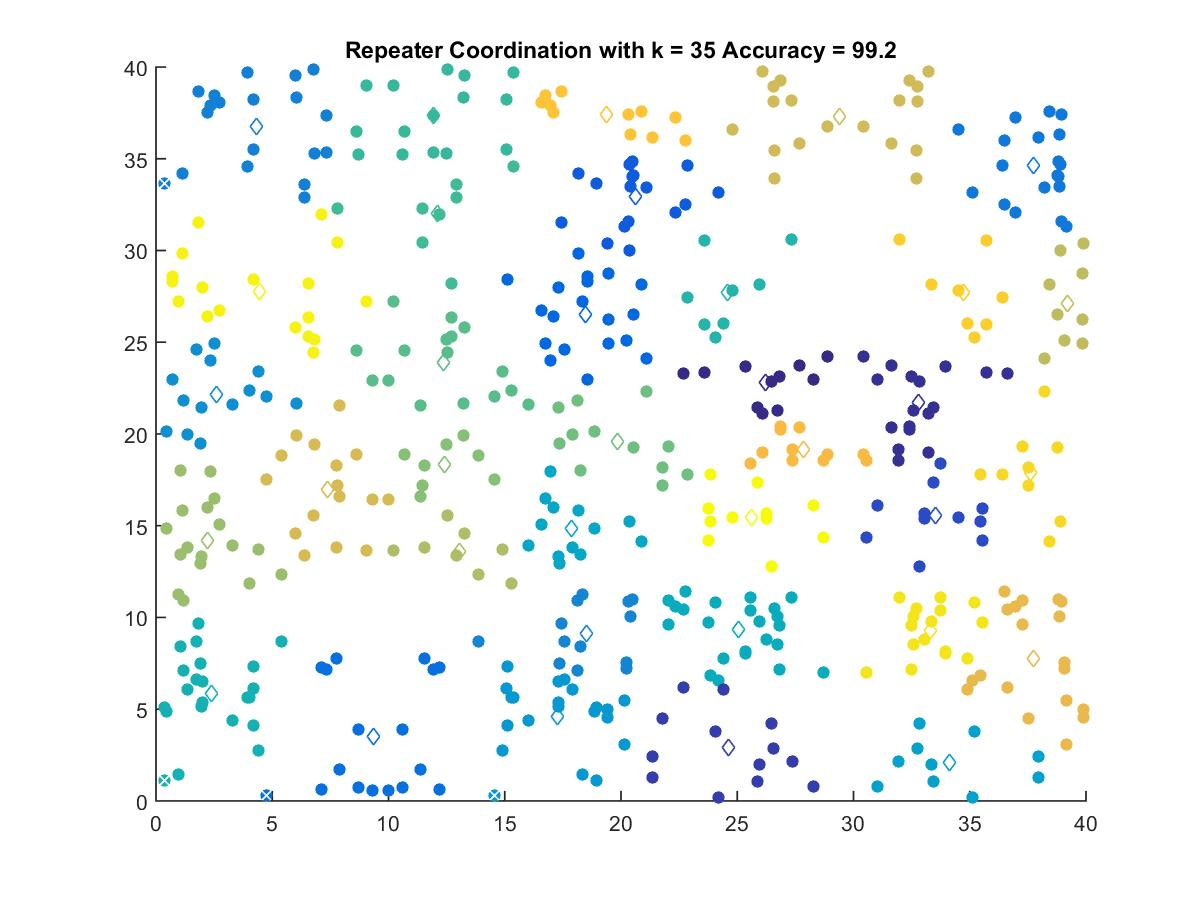

Values plotted in this chart, from the file beside it:
26.22, 22.832
32.79, 21.7
24.64, 2.889
33.52, 15.53
20.62, 32.92
18.46, 26.52
9.36, 3.528
37.75, 34.65
4.344, 36.78
18.53, 9.15
2.619, 22.17
17.29, 4.602
34.15, 2.078
17.89, 14.85
25.04, 9.341
2.387, 5.834
24.57, 27.73
11.92, 37.37
12.11, 32.03
12.37, 23.88
19.83, 19.58
12.41, 18.32
2.233, 14.22
13.06, 13.6
39.2, 27.13
29.39, 37.31
7.395, 16.99
37.74, 7.785
27.83, 19.16
19.36, 37.39
34.72, 27.73
37.61, 17.92
33.3, 9.28
4.436, 27.77
25.62, 15.48
